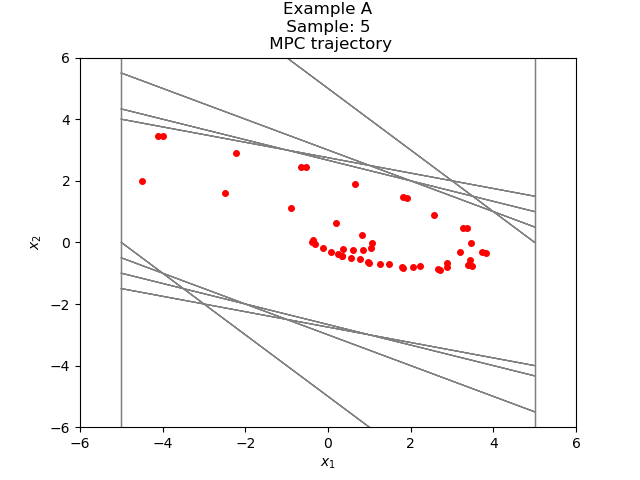

Data behind this chart, as committed beside it:
-3.996304033492541041e+00, 3.455857233344289625e+00
-5.404468001482514161e-01, 2.455857234267480926e+00
1.915410434119229510e+00, 1.455678908707673136e+00
3.371089342826902424e+00, 4.555423958960047592e-01
3.826631738722907183e+00, -3.447378275451788987e-01
3.481893911177728285e+00, -7.676242010526441728e-01
2.714269710125083890e+00, -8.966756226655957507e-01
1.817594087459488250e+00, -8.292366362108662958e-01
9.883574512486219543e-01, -6.551901549738942121e-01
3.331672962747277422e-01, -4.454694603855074986e-01
